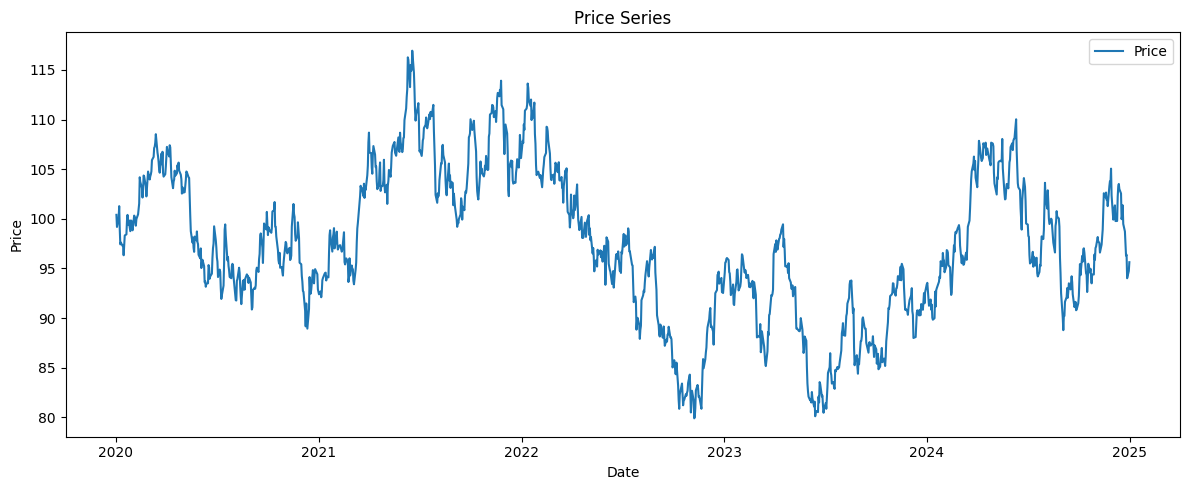
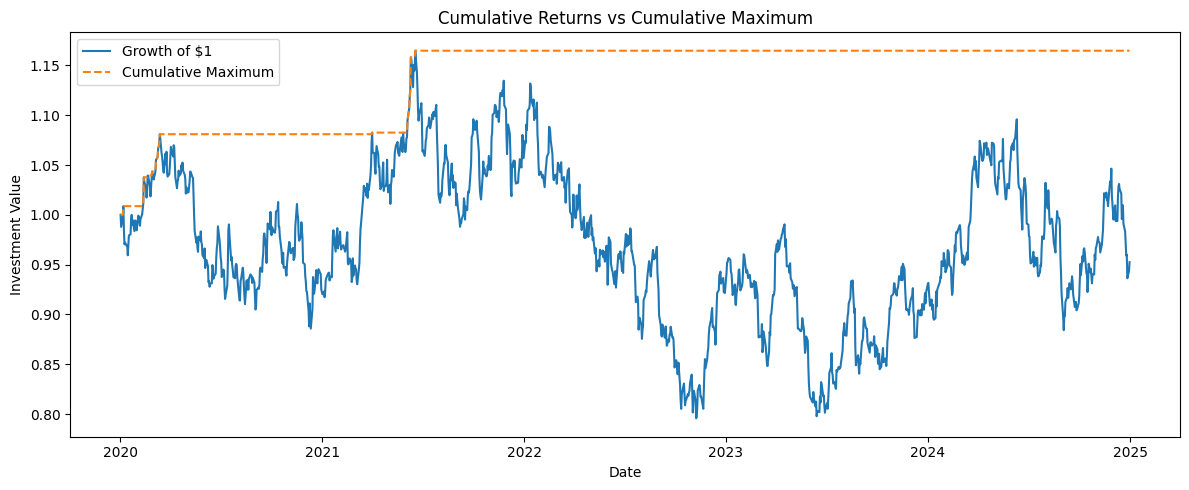
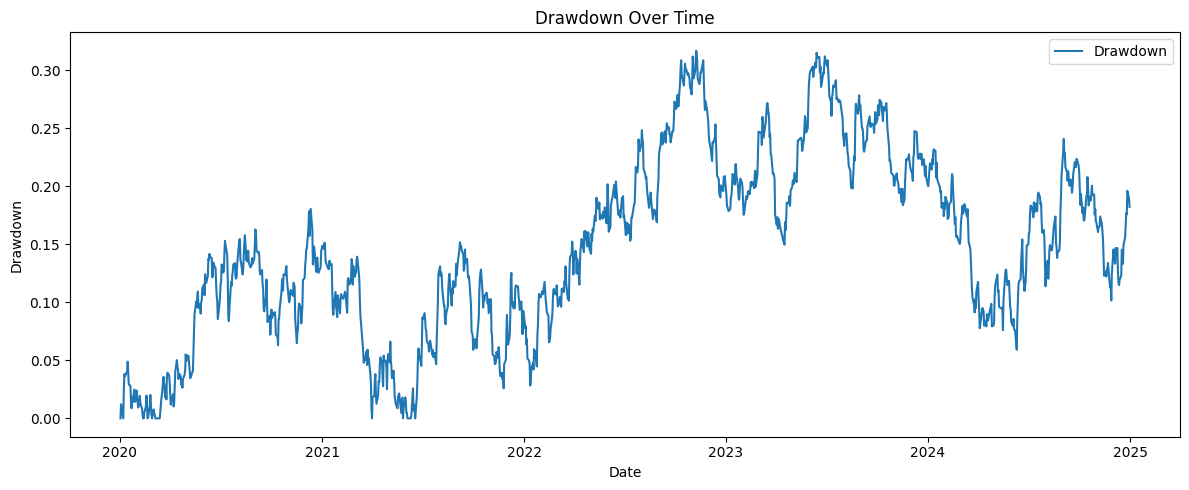

Generate these figures, in order, with matplotlib:
import pandas as pd
import numpy as np
import matplotlib.pyplot as plt

pd.options.display.float_format = '{:,.6f}'.format
plt.style.use('default')

if 'df' not in globals():
    # Reproducible example data: daily business-day prices with mild drift and volatility.
    rng = np.random.default_rng(42)
    dates = pd.bdate_range(start='2020-01-02', end='2024-12-31')
    daily_returns_example = rng.normal(loc=0.00035, scale=0.012, size=len(dates))
    synthetic_price = 100 * np.cumprod(1 + daily_returns_example)

    df = pd.DataFrame({'price': synthetic_price}, index=dates)
    df.index.name = 'Date'
    data_source = 'Synthetic example price data'
else:
    data_source = 'Existing df from notebook environment'

# Basic safety checks and cleanup.
if 'price' not in df.columns:
    raise ValueError("df must contain a column named 'price'.")

df = df.copy()
df.index = pd.to_datetime(df.index)
df = df.sort_index()
df['price'] = pd.to_numeric(df['price'], errors='coerce')
df = df.dropna(subset=['price'])

print(f'Data source: {data_source}')
print(f'Date range: {df.index.min().date()} to {df.index.max().date()}')
print(f'Rows: {len(df):,}')

df.head()

# Daily simple returns.
df['daily_return'] = df['price'].pct_change(fill_method=None)

# Growth of $1 invested. Fill the first missing return with 0 so the series starts at 1.
df['cumulative_return'] = (1 + df['daily_return'].fillna(0)).cumprod()

ending_value = df['cumulative_return'].iloc[-1]
total_return = ending_value - 1

print(f'Ending value of $1 invested: ${ending_value:.4f}')
print(f'Total cumulative return:     {total_return:.2%}')

df.head()

returns = df['daily_return'].dropna()

mean_daily_return = returns.mean()
std_daily_return = returns.std()

print(f'Mean daily return:             {mean_daily_return:.6f}')
print(f'Standard deviation of returns: {std_daily_return:.6f}')

trading_days_per_year = 252

annualized_return = mean_daily_return * trading_days_per_year
annualized_volatility = std_daily_return * np.sqrt(trading_days_per_year)

print(f'Annualized return:     {annualized_return:.2%}')
print(f'Annualized volatility: {annualized_volatility:.2%}')

# Running peak of the growth-of-1 series.
df['cumulative_max'] = df['cumulative_return'].cummax()

# Drawdown as a positive distance from the running peak.
df['drawdown'] = (df['cumulative_max'] - df['cumulative_return']) / df['cumulative_max']

maximum_drawdown = df['drawdown'].max()
maximum_drawdown_date = df['drawdown'].idxmax()

print(f'Maximum drawdown:      {maximum_drawdown:.2%}')
print(f'Maximum drawdown date: {maximum_drawdown_date.date()}')

df[['price', 'cumulative_return', 'cumulative_max', 'drawdown']].head()

plt.figure(figsize=(12, 5))
plt.plot(df.index, df['price'], label='Price')
plt.title('Price Series')
plt.xlabel('Date')
plt.ylabel('Price')
plt.legend()
plt.tight_layout()
plt.show()

plt.figure(figsize=(12, 5))
plt.plot(df.index, df['cumulative_return'], label='Growth of $1')
plt.plot(df.index, df['cumulative_max'], label='Cumulative Maximum', linestyle='--')
plt.title('Cumulative Returns vs Cumulative Maximum')
plt.xlabel('Date')
plt.ylabel('Investment Value')
plt.legend()
plt.tight_layout()
plt.show()

plt.figure(figsize=(12, 5))
plt.plot(df.index, df['drawdown'], label='Drawdown')
plt.title('Drawdown Over Time')
plt.xlabel('Date')
plt.ylabel('Drawdown')
plt.legend()
plt.tight_layout()
plt.show()

print('Buy-and-Hold Performance Metrics')
print('-' * 40)
print(f'Ending value of $1 invested: ${ending_value:.4f}')
print(f'Total return:                 {total_return:.2%}')
print(f'Annualized return:            {annualized_return:.2%}')
print(f'Annualized volatility:        {annualized_volatility:.2%}')
print(f'Maximum drawdown:             {maximum_drawdown:.2%}')
print(f'Maximum drawdown date:        {maximum_drawdown_date.date()}')

metrics_summary = pd.DataFrame(
    {
        'Metric': [
            'Ending Value of $1',
            'Total Return',
            'Mean Daily Return',
            'Daily Return Std',
            'Annualized Return',
            'Annualized Volatility',
            'Maximum Drawdown',
            'Maximum Drawdown Date',
        ],
        'Value': [
            ending_value,
            total_return,
            mean_daily_return,
            std_daily_return,
            annualized_return,
            annualized_volatility,
            maximum_drawdown,
            maximum_drawdown_date.date(),
        ],
    }
)

metrics_summary
